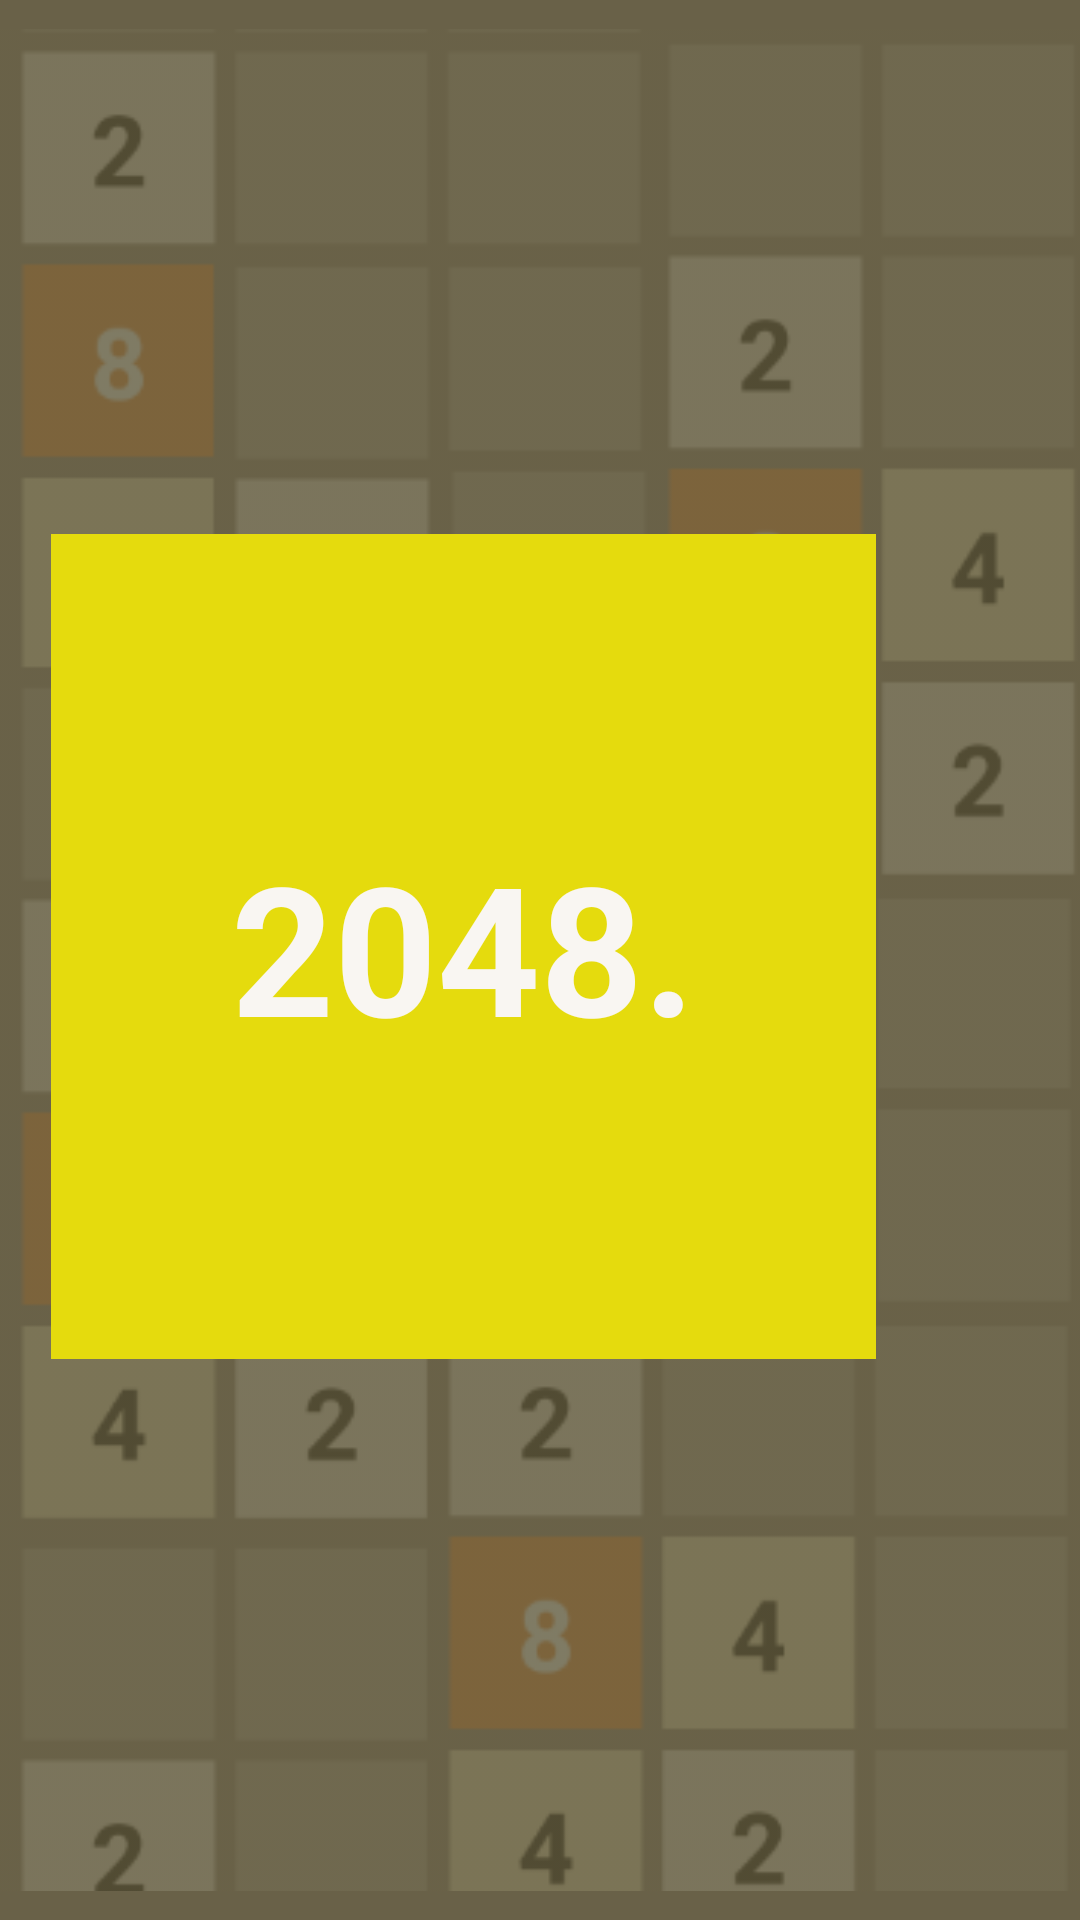

Android layout source for this screen:
<!-- AndroidManifest.xml: application theme AppTheme -->
<!-- res/layout/activity_splash.xml -->
<?xml version="1.0" encoding="utf-8"?>
<RelativeLayout xmlns:android="http://schemas.android.com/apk/res/android"
    xmlns:app="http://schemas.android.com/apk/res-auto"
    xmlns:tools="http://schemas.android.com/tools"
    android:id="@+id/linearLayout"
    android:layout_width="match_parent"
    android:layout_height="match_parent"
    android:background="#FFFFFF"
    android:gravity="center"
    android:orientation="vertical"
    tools:context=".activities.SplashActivity">

    <ImageView
        android:layout_width="match_parent"
        android:layout_height="match_parent"
        android:background="#696148"
        android:src="@drawable/splash_background"
        app:tint="#A63E3918"
        app:tintMode="src_over" />

    <TextView
        android:id="@+id/splashActivityMainLogo"
        style="@style/Logo"
        android:layout_width="275dp"
        android:layout_height="275dp"
        android:layout_alignParentTop="true"
        android:layout_alignParentEnd="true"
        android:layout_alignParentRight="true"
        android:layout_marginTop="178dp"
        android:layout_marginEnd="68dp"
        android:layout_marginRight="68dp"
        android:text="@string/main_activity_logo"
        android:textSize="60sp"
        android:textStyle="bold" />
</RelativeLayout>
<!-- resources referenced by this layout -->
<resources>
  <!-- drawable splash_background: png bitmap (drawable, 17417 bytes) -->
  <string name="main_activity_logo">2048.</string>
  <style name="Logo" parent="Theme.AppCompat.Light.DarkActionBar">
          <item name="android:textColor">@color/textColor1</item>
          <item name="android:background">@color/colorPrimary</item>
          <item name="android:text">@string/main_activity_logo</item>
          <item name="android:textSize">40dp</item>
          <item name="android:gravity">center</item>
      </style>
  <style name="AppTheme" parent="Theme.AppCompat.Light.DarkActionBar">
          
          <item name="colorPrimary">@color/colorPrimary</item>
          <item name="colorPrimaryDark">@color/colorPrimaryDark</item>
          <item name="colorAccent">@color/colorAccent</item>
      </style>
  <color name="textColor1">#F9F6F2</color>
  <color name="colorPrimary">#E5DB0D</color>
  <color name="colorPrimaryDark">#cfc604</color>
  <color name="colorAccent">#766E66</color>
</resources>
